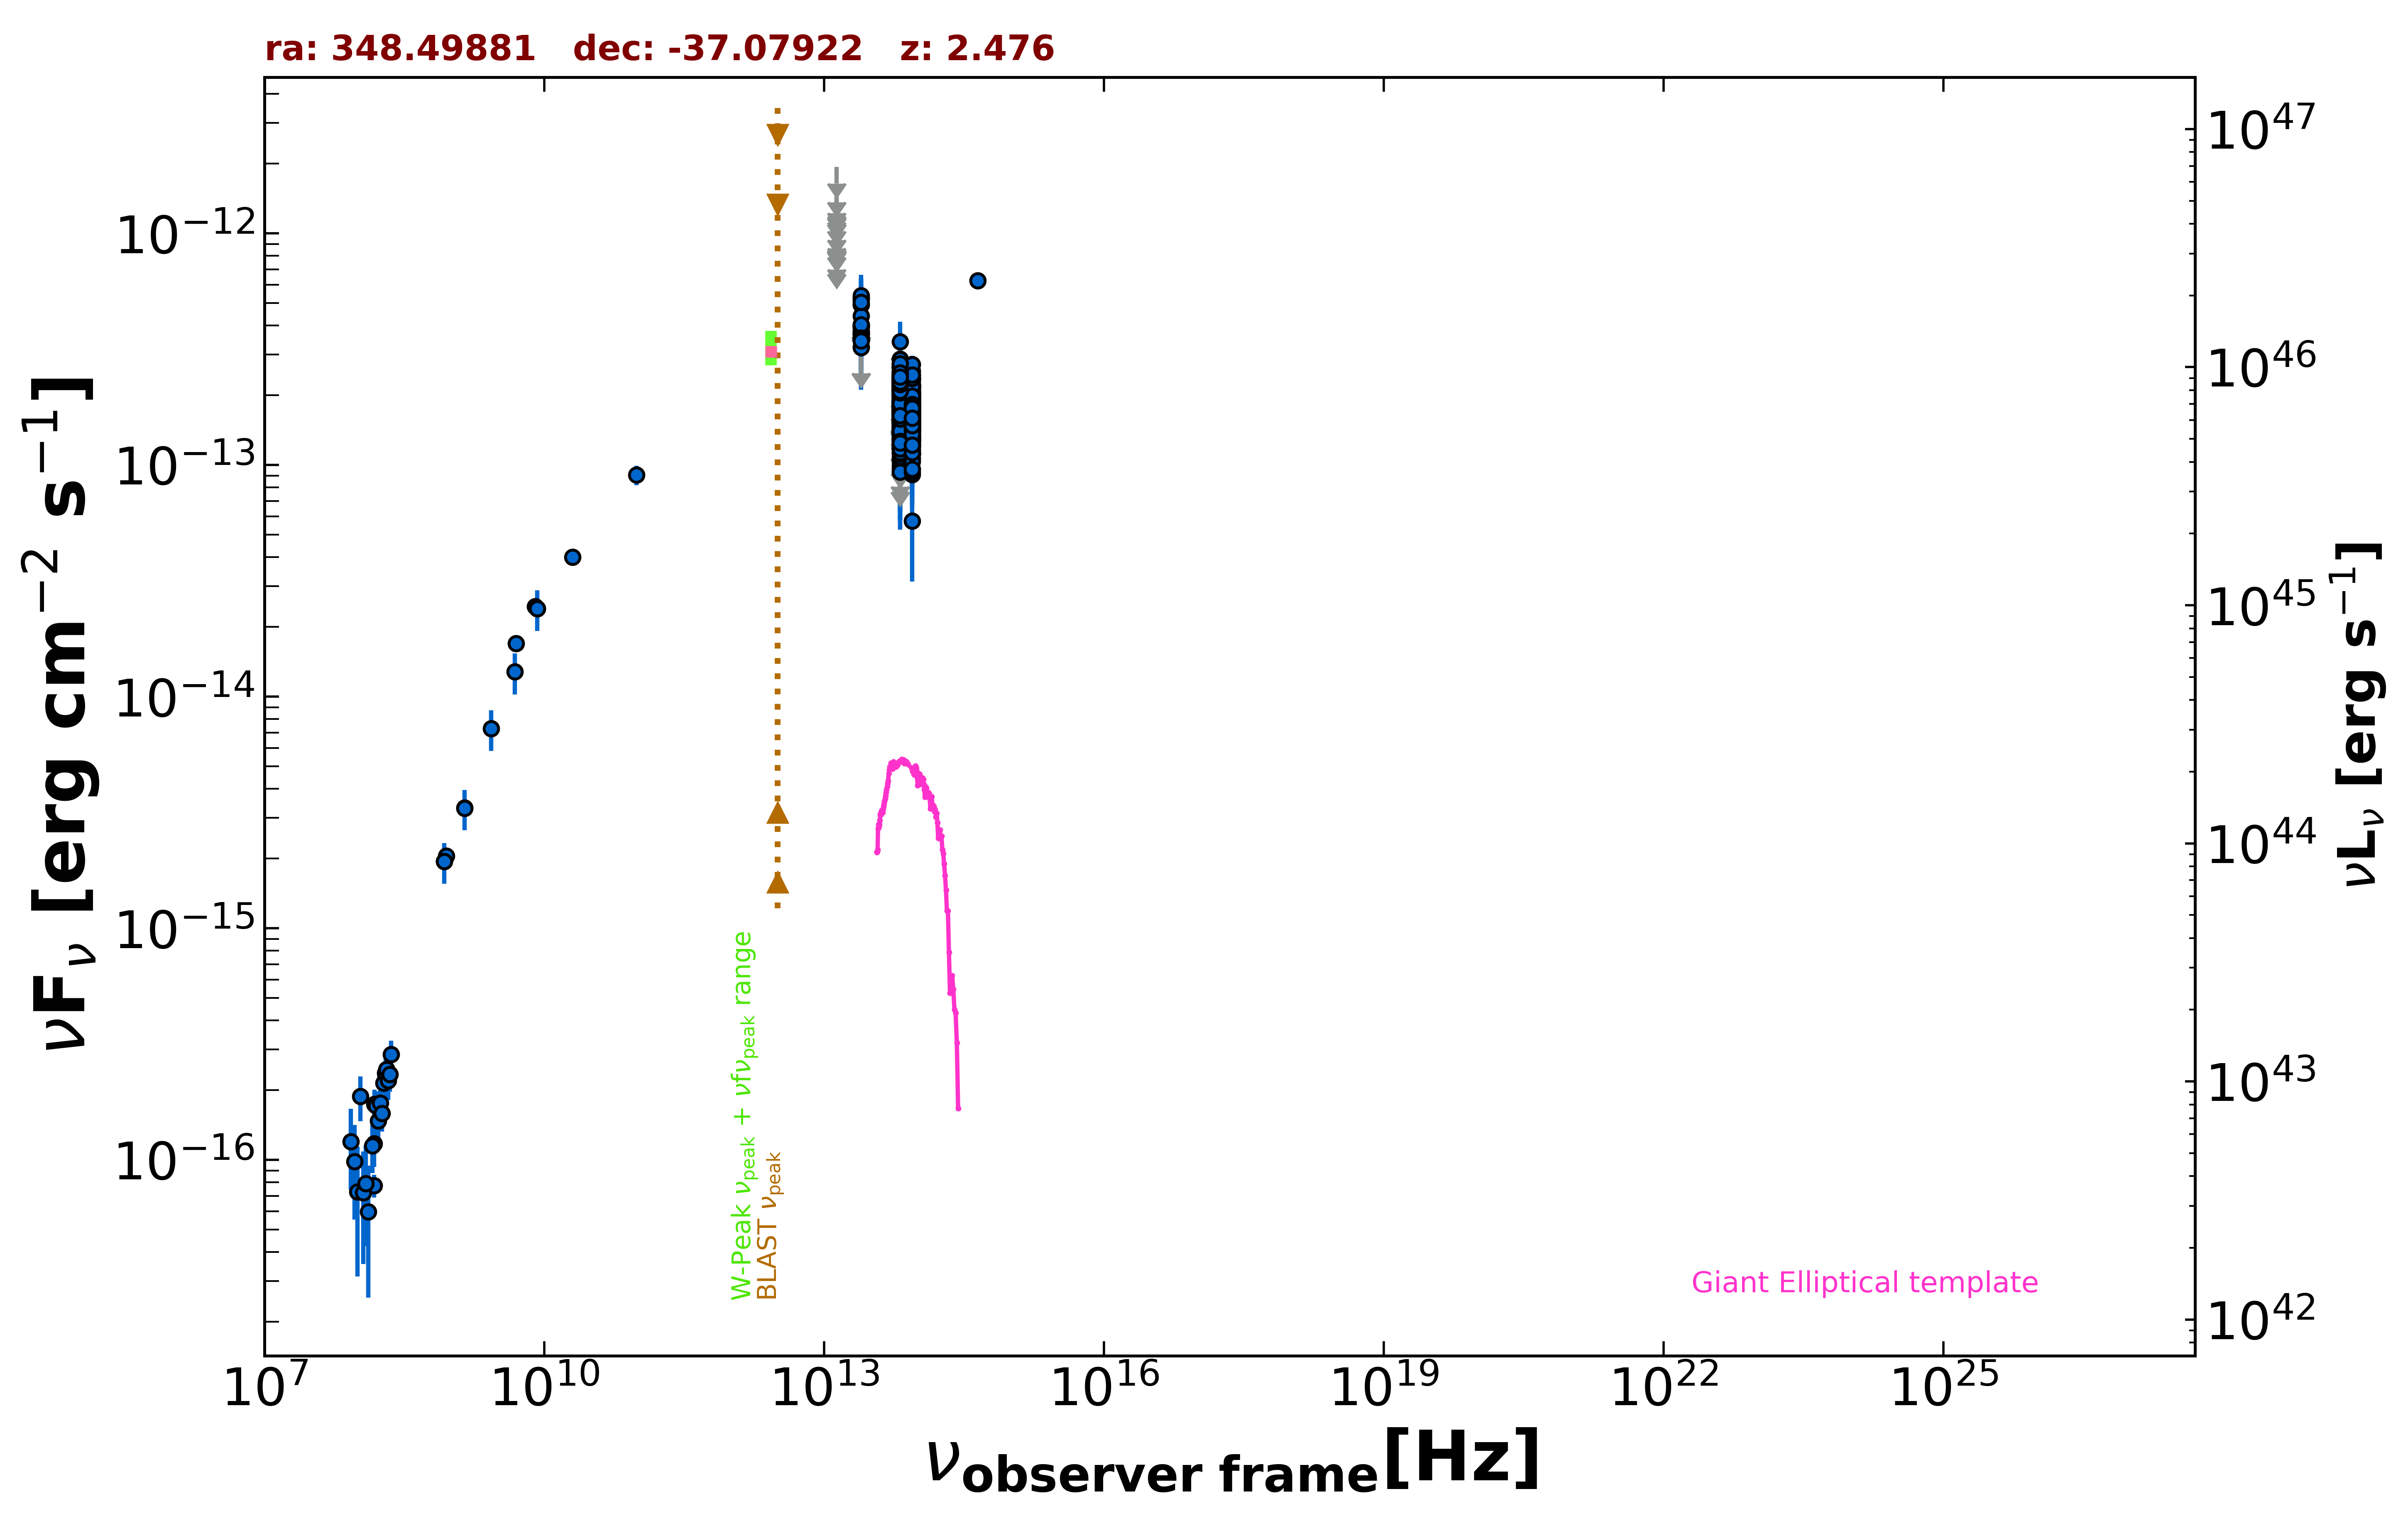

Values plotted in this chart, from the file beside it:
freq., flux, err_flux, MJD_start, MJD_end, flag, catalog, reference
1.400e+09, 3.307e-15, 9.950e-17, 55000, 55000, , NVSS, Condon et al. 1998  AJ  115  1693
8.870e+08, 2.053e-15, 1.485e-16, 55000, 55000, , RACS, Hale et al. 2021  PASA  38  e058
8.430e+08, 1.944e-15, 6.000e-17, 55000, 55000, , SUMSS, Manch et al. 2003  MNRAS  342  1117
1.500e+08, 7.740e-17, 8.700e-18, 55000, 55000, , TGSS150, Intema et al. 2017  A&A  598  A781
5.000e+09, 1.700e-14, 8.500e-16, 55000, 55000, , AT20G, Murphy et al. 2010  MNRAS  402  2403
8.000e+09, 2.448e-14, 1.200e-15, 55000, 55000, , AT20G, Murphy et al. 2010  MNRAS  402  2403
2.000e+10, 4.000e-14, 1.400e-15, 55000, 55000, , AT20G, Murphy et al. 2010  MNRAS  402  2403
8.400e+09, 2.400e-14, 0.000e+00, 55000, 55000, , CRATES, Healey et al. 2007  ApJS  171  61
9.744e+10, 9.062e-14, 8.770e-15, 56906, 56906, , ALMA, Bonato et al. 2019  MNRAS  485  1188
8.817e+13, 1.659e-13, 2.350e-15, 55000, 55000, , UNWISE, Schlafly et al. 2019  ApJS  240  30
6.517e+13, 1.782e-13, 3.600e-15, 55000, 55000, , UNWISE, Schlafly et al. 2019  ApJS  240  30
8.817e+13, 1.807e-13, 6.800e-15, 55000, 55000, , WISE, Wright et al. 2010  AJ  140  1868
6.517e+13, 2.049e-13, 8.850e-15, 55000, 55000, , WISE, Wright et al. 2010  AJ  140  1868
2.498e+13, 3.760e-13, 3.260e-14, 55000, 55000, , WISE, Wright et al. 2010  AJ  140  1868
1.363e+13, 6.154e-13, 1.204e-13, 55000, 55000, , WISE, Wright et al. 2010  AJ  140  1868
8.817e+13, 1.680e-13, 2.455e-14, 56806, 56806, , NEOWISE, Mainzer et al. 2014  ApJ  792  30
6.517e+13, 1.633e-13, 3.380e-14, 56806, 56806, , NEOWISE, Mainzer et al. 2014  ApJ  792  30
8.817e+13, 1.621e-13, 2.415e-14, 56805, 56805, , NEOWISE, Mainzer et al. 2014  ApJ  792  30
6.517e+13, 1.691e-13, 3.515e-14, 56805, 56805, , NEOWISE, Mainzer et al. 2014  ApJ  792  30
8.817e+13, 1.886e-13, 2.840e-14, 56806, 56806, , NEOWISE, Mainzer et al. 2014  ApJ  792  30
6.517e+13, 1.140e-13, 3.816e-14, 56806, 56806, , NEOWISE, Mainzer et al. 2014  ApJ  792  30
8.817e+13, 1.736e-13, 2.230e-14, 56806, 56806, , NEOWISE, Mainzer et al. 2014  ApJ  792  30
6.517e+13, 2.463e-13, 3.710e-14, 56806, 56806, , NEOWISE, Mainzer et al. 2014  ApJ  792  30
8.817e+13, 1.278e-13, 3.055e-14, 56806, 56806, , NEOWISE, Mainzer et al. 2014  ApJ  792  30
6.517e+13, 1.996e-13, 3.605e-14, 56806, 56806, , NEOWISE, Mainzer et al. 2014  ApJ  792  30
8.817e+13, 1.847e-13, 2.215e-14, 56806, 56806, , NEOWISE, Mainzer et al. 2014  ApJ  792  30
6.517e+13, 1.038e-13, 4.063e-14, 56806, 56806, , NEOWISE, Mainzer et al. 2014  ApJ  792  30
8.817e+13, 1.501e-13, 2.485e-14, 56806, 56806, , NEOWISE, Mainzer et al. 2014  ApJ  792  30
6.517e+13, 1.710e-13, 3.250e-14, 56806, 56806, , NEOWISE, Mainzer et al. 2014  ApJ  792  30
8.817e+13, 1.475e-13, 2.055e-14, 56806, 56806, , NEOWISE, Mainzer et al. 2014  ApJ  792  30
6.517e+13, 1.880e-13, 4.365e-14, 56806, 56806, , NEOWISE, Mainzer et al. 2014  ApJ  792  30
8.817e+13, 1.930e-13, 2.980e-14, 56805, 56805, , NEOWISE, Mainzer et al. 2014  ApJ  792  30
6.517e+13, 1.178e-13, 4.598e-14, 56805, 56805, , NEOWISE, Mainzer et al. 2014  ApJ  792  30
8.817e+13, 1.725e-13, 2.375e-14, 56806, 56806, , NEOWISE, Mainzer et al. 2014  ApJ  792  30
6.517e+13, 1.630e-13, 3.315e-14, 56806, 56806, , NEOWISE, Mainzer et al. 2014  ApJ  792  30
8.817e+13, 1.482e-13, 2.285e-14, 56806, 56806, , NEOWISE, Mainzer et al. 2014  ApJ  792  30
6.517e+13, 1.731e-13, 5.675e-14, 56806, 56806, , NEOWISE, Mainzer et al. 2014  ApJ  792  30
8.817e+13, 1.118e-13, 3.795e-14, 56806, 56806, , NEOWISE, Mainzer et al. 2014  ApJ  792  30
6.517e+13, 2.615e-13, 6.100e-14, 56806, 56806, , NEOWISE, Mainzer et al. 2014  ApJ  792  30
8.817e+13, 1.345e-13, 2.205e-14, 56805, 56805, , NEOWISE, Mainzer et al. 2014  ApJ  792  30
6.517e+13, 2.045e-13, 3.480e-14, 56805, 56805, , NEOWISE, Mainzer et al. 2014  ApJ  792  30
8.817e+13, 2.338e-13, 2.460e-14, 56805, 56805, , NEOWISE, Mainzer et al. 2014  ApJ  792  30
6.517e+13, 1.659e-13, 3.465e-14, 56805, 56805, , NEOWISE, Mainzer et al. 2014  ApJ  792  30
8.817e+13, 1.114e-13, 3.042e-14, 56806, 56806, , NEOWISE, Mainzer et al. 2014  ApJ  792  30
6.517e+13, 1.905e-13, 3.460e-14, 56806, 56806, , NEOWISE, Mainzer et al. 2014  ApJ  792  30
8.817e+13, 1.680e-13, 2.625e-14, 57532, 57532, , NEOWISE, Mainzer et al. 2014  ApJ  792  30
6.517e+13, 2.232e-13, 5.775e-14, 57532, 57532, , NEOWISE, Mainzer et al. 2014  ApJ  792  30
8.817e+13, 1.347e-13, 2.485e-14, 57532, 57532, , NEOWISE, Mainzer et al. 2014  ApJ  792  30
6.517e+13, 1.425e-13, 3.690e-14, 57532, 57532, , NEOWISE, Mainzer et al. 2014  ApJ  792  30
8.817e+13, 2.048e-13, 2.325e-14, 57531, 57531, , NEOWISE, Mainzer et al. 2014  ApJ  792  30
6.517e+13, 1.299e-13, 4.071e-14, 57531, 57531, , NEOWISE, Mainzer et al. 2014  ApJ  792  30
8.817e+13, 1.342e-13, 2.170e-14, 57532, 57532, , NEOWISE, Mainzer et al. 2014  ApJ  792  30
6.517e+13, 9.923e-14, 3.649e-14, 57532, 57532, , NEOWISE, Mainzer et al. 2014  ApJ  792  30
8.817e+13, 1.125e-13, 2.837e-14, 57167, 57167, , NEOWISE, Mainzer et al. 2014  ApJ  792  30
6.517e+13, 1.469e-13, 3.400e-14, 57167, 57167, , NEOWISE, Mainzer et al. 2014  ApJ  792  30
8.817e+13, 2.166e-13, 2.800e-14, 57168, 57168, , NEOWISE, Mainzer et al. 2014  ApJ  792  30
6.517e+13, 2.127e-13, 7.765e-14, 57168, 57168, , NEOWISE, Mainzer et al. 2014  ApJ  792  30
8.817e+13, 1.880e-13, 2.150e-14, 57167, 57167, , NEOWISE, Mainzer et al. 2014  ApJ  792  30
6.517e+13, 2.746e-13, 4.650e-14, 57167, 57167, , NEOWISE, Mainzer et al. 2014  ApJ  792  30
8.817e+13, 1.205e-13, 3.427e-14, 57167, 57167, , NEOWISE, Mainzer et al. 2014  ApJ  792  30
... 644 more rows
